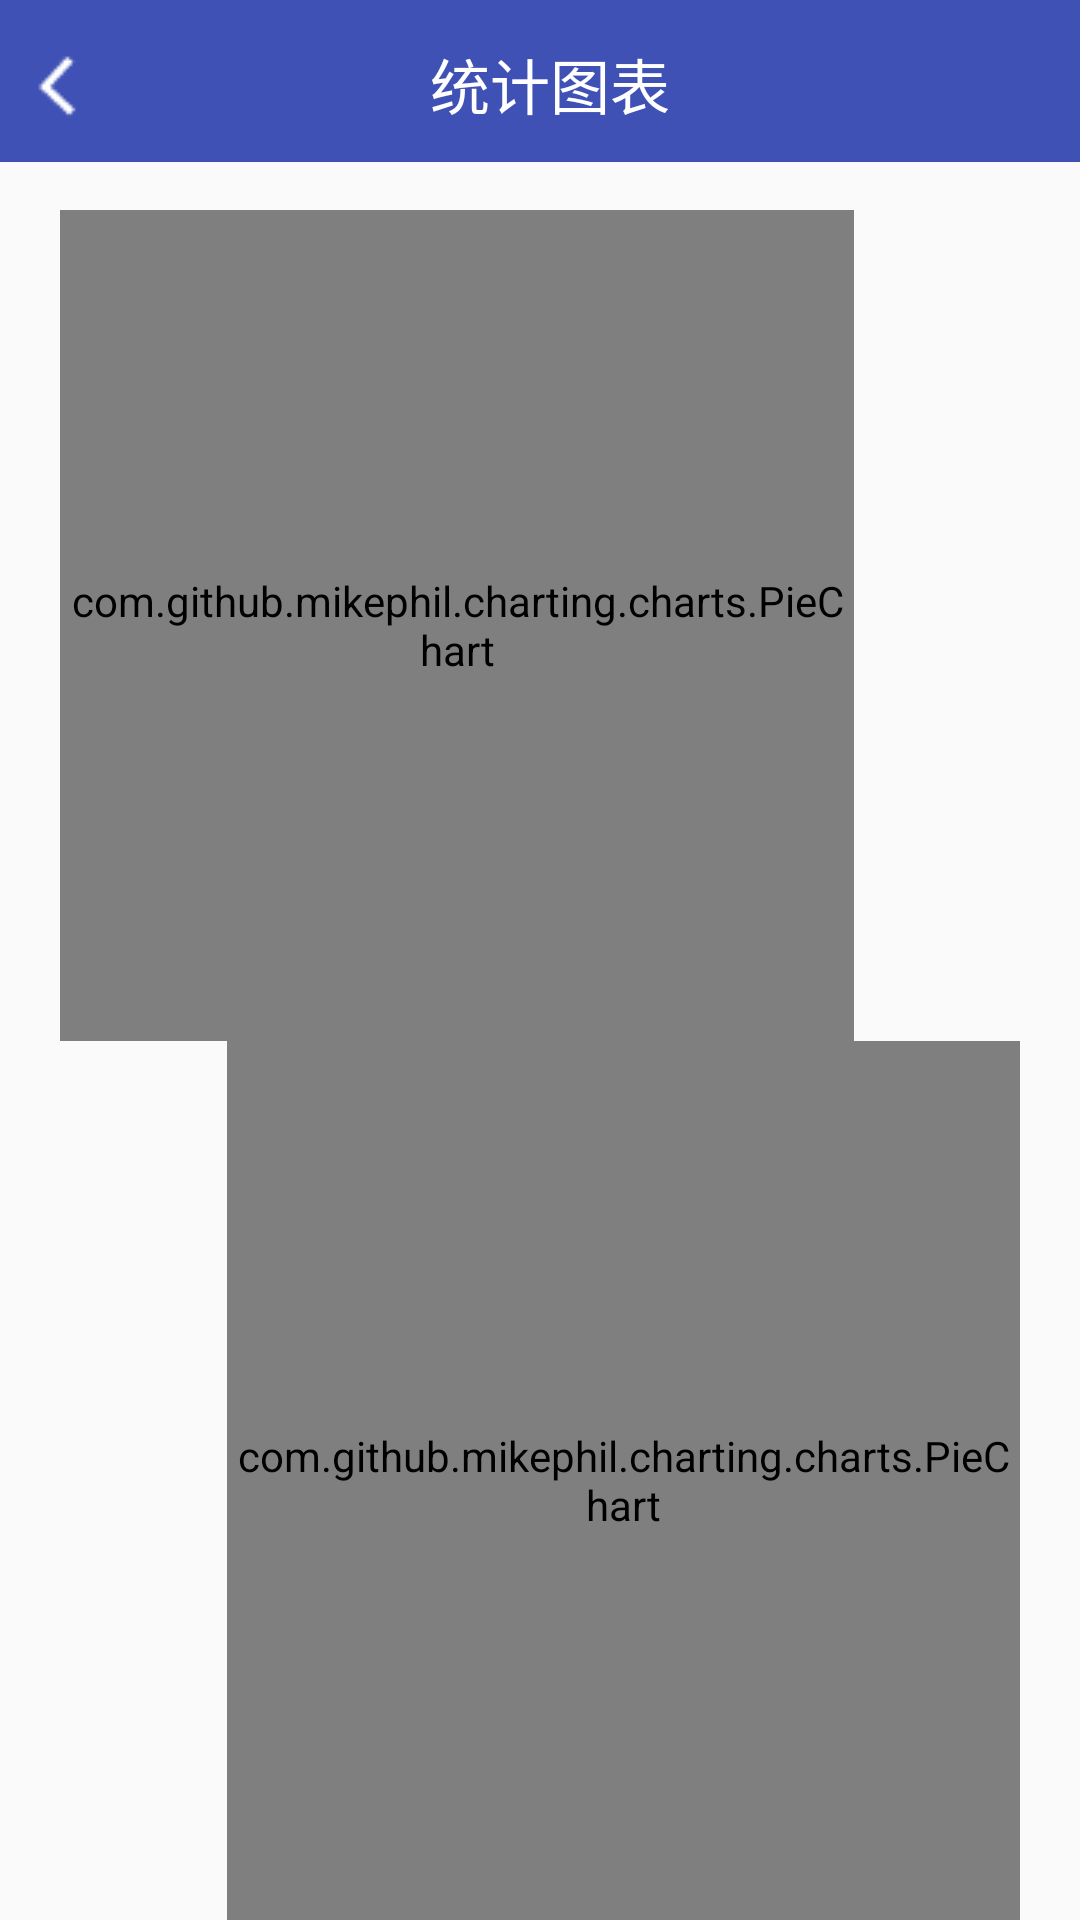

Here is an Android app screen rendered from its layout file. Give the layout XML and the strings, colors and styles it references.
<!-- AndroidManifest.xml: application theme AppTheme -->
<!-- res/layout/activity_piechart_storepositon.xml -->
<?xml version="1.0" encoding="utf-8"?>
<LinearLayout xmlns:android="http://schemas.android.com/apk/res/android"
    android:orientation="vertical"
    android:layout_width="match_parent"
    android:layout_height="match_parent"

    >

    <include layout="@layout/common_title2"/>

    <LinearLayout
        android:id="@+id/store1"
        android:layout_marginTop="16dp"
        android:layout_weight="1"
        android:layout_width="match_parent"
        android:layout_height="wrap_content"
        android:layout_marginStart="20dp"
        >

        <com.github.mikephil.charting.charts.PieChart
            android:layout_weight="1"
            android:id="@+id/piechart"
            android:layout_width="match_parent"
            android:layout_height="match_parent">
        </com.github.mikephil.charting.charts.PieChart>

        <View
            android:layout_weight="3.5"
            android:layout_width="match_parent"
            android:layout_height="match_parent"/>

    </LinearLayout>
    
    <LinearLayout
        android:id="@+id/store2"
        android:layout_weight="1"
        android:layout_width="match_parent"
        android:layout_height="wrap_content"
        android:orientation="horizontal"
        android:layout_marginEnd="20dp"
        >

        <View
            android:layout_weight="3.5"
            android:layout_width="match_parent"
            android:layout_height="match_parent"/>

        <com.github.mikephil.charting.charts.PieChart
            android:layout_weight="1"
            android:id="@+id/piechart2"
            android:layout_width="match_parent"
            android:layout_height="match_parent">


        </com.github.mikephil.charting.charts.PieChart>




    </LinearLayout>


</LinearLayout>
<!-- res/layout/common_title2.xml (included above) -->
<?xml version="1.0" encoding="utf-8"?>
<LinearLayout xmlns:android="http://schemas.android.com/apk/res/android"
    android:orientation="vertical"
    android:layout_width="match_parent"
    android:layout_height="54dp"
    >

    <LinearLayout
        android:layout_width="match_parent"
        android:layout_height="?actionBarSize"
        android:orientation="horizontal"
        android:background="@color/colorPrimary">

        <ImageView
            android:id="@+id/iv_back"
            android:layout_marginLeft="5dp"
            android:layout_width="wrap_content"
            android:layout_height="wrap_content"
            android:src="@drawable/icon_back"
            android:layout_gravity="center"
            />

        <TextView
            android:id="@+id/tv_title_table"
            android:layout_width="match_parent"
            android:layout_height="wrap_content"
            android:text="统计图表"
            android:gravity="center"
            android:layout_marginRight="30dp"
            android:textColor="@android:color/white"
            android:textSize="20sp"
            android:layout_gravity="center"
            />


    </LinearLayout>


</LinearLayout>
<!-- resources referenced by this layout -->
<resources>
  <color name="colorPrimary">#3F51B5</color>
  <!-- drawable icon_back: png bitmap (drawable, 346 bytes) -->
  <style name="AppTheme" parent="Theme.AppCompat.Light.DarkActionBar">
          
          <item name="colorPrimary">@color/colorPrimary</item>
          <item name="colorPrimaryDark">@color/colorPrimaryDark</item>
          <item name="colorAccent">@color/colorAccent</item>
      </style>
  <color name="colorPrimaryDark">#303F9F</color>
  <color name="colorAccent">#FF4081</color>
</resources>
